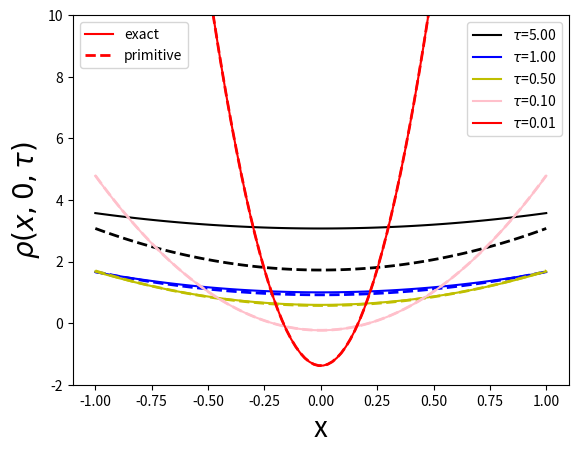

The script that saved this image: (Note: this script raises an exception after producing the figure.)
#!/usr/bin/env python
# PIMC Tutorial: Part 4 Primitive Action
# Author: Yubo "Paul" Yang
# Date: Apr. 13 2017
# Last Modified: Apr. 15 2017
import numpy as np
def kinetic_action(x0,x1,lam,tau):
    return (x0-x1)**2./(4.*lam*tau)+1./2*np.log(4*np.pi*lam*tau)
def potential_action(x0,x1,omega,lam,tau):
    omega2 = omega*omega
    pot1   = omega2*x0*x0/(4.*lam)
    pot2   = omega2*x1*x1/(4.*lam)
    return 0.5*tau*(pot1+pot2)
def primitive_action(x0,x1,lam,omega,tau):
    return kinetic_action(x0,x1,lam,tau) + potential_action(x0,x1,omega,lam,tau)

def exact_action(x0,x1,lam,omega,beta):
    ratio = omega/(4*lam*np.sinh(beta*omega))
    const = -0.5*np.log( ratio/np.pi )
    exp   = (x0*x0+x1*x1)*np.cosh(beta*omega) - 2*x0*x1
    return ratio*exp + const

def show_actions(ax,myx,x1,lam,omega):
    colors = ['k','b','y','pink','r']
    itau = 0
    for tau in [5.0,1.0,0.5,0.1,0.01]:
        color = colors[itau]
        myy = primitive_action(myx,x1,lam,omega,tau)
        myy0= exact_action(myx,x1,lam,omega,tau)

        line0 = ax.plot(myx,myy0,c=color,label=r'$\tau$=%3.2f'%tau)
        line  = ax.plot(myx,myy,'--',c=color,lw=2)
        itau += 1
    # end for
    return line0,line
# end def

if __name__ == '__main__':
    import matplotlib.pyplot as plt
    lam   = 0.5
    omega = 1.0
    
    x1  = 0.0
    myx = np.linspace(-1,1,100)

    fig,ax = plt.subplots(1,1)
    ax.set_xlabel(r'x',fontsize=20)
    ax.set_ylabel(r'$\rho(x,0,\tau)$',fontsize=20)
    line0,line = show_actions(ax,myx,x1,lam,omega)
    ax.set_ylim(-2,10)
    leg = ax.legend()
    ax.add_artist(leg)
    leg1 = ax.legend(handles=[line0[0],line[0]]
        ,labels=['exact','primitive'],loc='upper left')
    ax.annotate(xy=(-0.9,-1),s=r'$\omega$=%3.2f'%omega,fontsize=16)

    ax1 = fig.add_axes([0.43,0.58,0.2,0.3])
    myx = np.linspace(-0.2,0.2,100)
    line0,line = show_actions(ax1,myx,x1,lam,omega)
    ax1.set_ylim(-0.3,1.2)
    ax1.set_xlim(-0.21,0.21)
    ax1.set_xticks([-0.2,0,0.2])
    plt.show()
